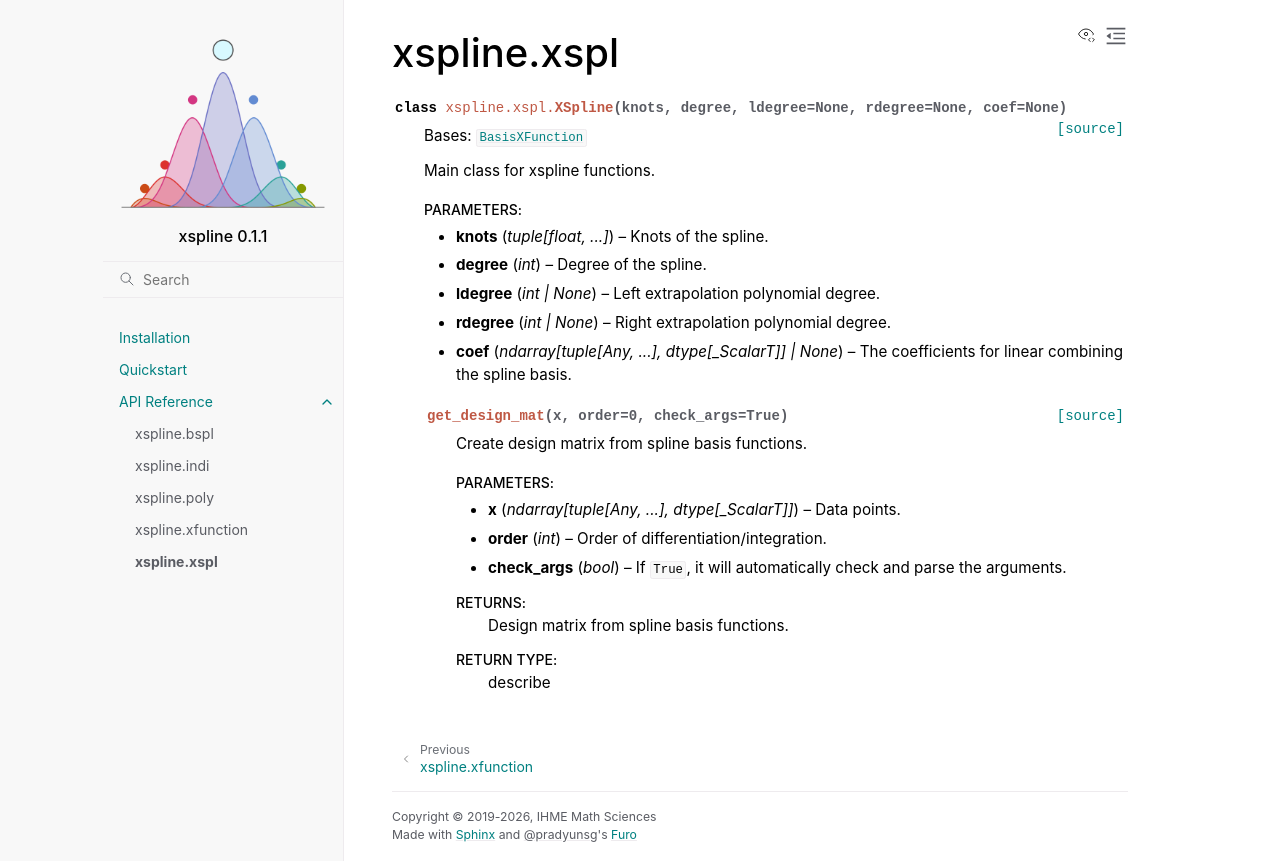

repository: ihmeuw-msca/xspline · page: api_reference/xspline.xspl.html · generator: sphinx

xspline.xspl
=============

.. automodule:: xspline.xspl
   :members:
   :undoc-members:
   :show-inheritance:
